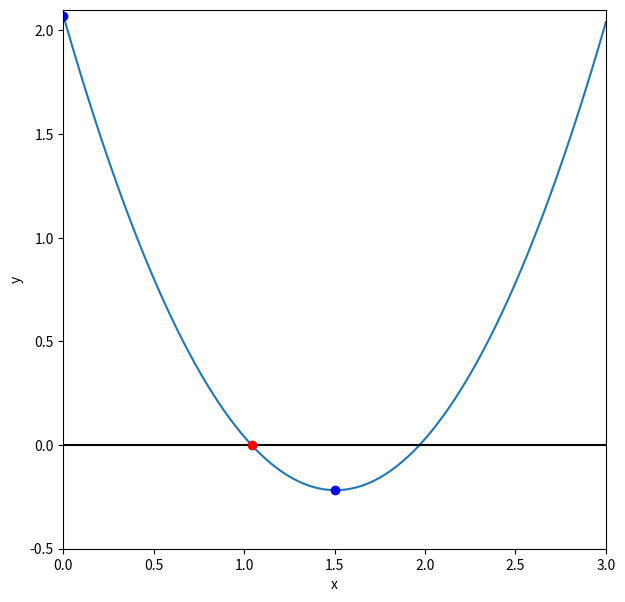

The script that saved this image:
%matplotlib inline
import numpy as np
import matplotlib.pyplot as plt

def function_for_roots(x):
    a = 1.01
    b = -3.04
    c = 2.07
    return a*x**2 + b*x + c #get the roots of ax^2 + bx + c 

def check_initial_values(f, x_min, x_max, tol):
    
    #check our initial guesses
    y_min = f(x_min)
    y_max = f(x_max)
    
    #check that x_min and x_max contain a zero crossing
    if(y_min*y_max>=0.0):
        print("No zero crossing found in the range = ",x_min,x_max)
        s = "f(%f) = %f, f(%f) = %f" % (x_min,y_min,x_max,y_max)
        print(s)
        return 0
    
    # if x_min is a root, then return flag ==1
    if(np.fabs(y_min)<tol):
        return 1
    
    #if x_max is a root, then return flag == 2
    if(np.fabs(y_max)<tol):
        return 2
    
    #if we reach this point, the bracket is valid
    #and we will return 3
    return 3

def bisection_root_finding(f, x_min_start, x_max_start, tol):
    
    #this function uses bisection search to find a root
    
    x_min = x_min_start #minimum x in bracket
    x_max = x_max_start #maximum x in bracket
    x_mid = 0.0         #mid point
    
    y_min = f(x_min)    #function value at x_min
    y_max = f(x_max)    #function value at x_max
    y_mid = 0.0         #function value at midpoint
    
    imax = 10000  #set a maximum number of iterations
    i = 0
    
    #check initial values
    flag = check_initial_values(f,x_min,x_max,tol)
    if(flag==0):
        print("Error in bisection_root_finding().")
        raise ValueError('Initial values invalid',x_min,x_max)
    elif(flag==1):
        #lucky guess
        return x_min
    elif(flag==2):
        #another lucky guess
        return x_max
    
    #if we reach here,then we need to conduct the search
    
    #set a flag
    flag = 1
    
    #enter a while loop
    while(flag):
        x_mid = 0.5*(x_min+x_max) #mid point
        y_mid = f(x_mid)          #function value at x_mid
        
        #check if x_mid is a root
        if(np.fabs(y_mid)<tol):
            flag = 0
        else:
            #x_mid is not a root
            
            #if the product of the function at the midpoint
            #and at one of the end points is greater than
            #zerp, replace this end point
            if(f(x_min)*f(x_mid)>0):
                #replace x_min with x_mid
                x_min = x_mid
            else:
                #replace x_max with x_mid
                x_max = x_mid
                
        #print out the iteration
        print(x_min,f(x_min),x_max,f(x_max))
        
        #count the iteration
        i += 1
        if(flag==0):
            print("It takes %i iterations to converge." % i)
        
        #if we have exceeded the max number
        #of iterations, exit
        if(i>=imax):
            print("Exceeded max number of iterations = ",i)
            s = "Min bracket f(%f) = %f" % (x_min,f(x_min))
            print(s)
            s = "Max bracket f(%f) = %f" % (x_max,f(x_max))
            print(s)
            s = "Mid bracket f(%f) = %f" % (x_mid,f(x_mid))
            print(s)
            raise StopIteration('Stopping iterations after ',i)
                      
    #outside the while loop here
    #we are done!
    return x_mid

x_min = 0.0
x_max = 1.5
tolerance = 1.0e-6

#print the initial guess
print(x_min,function_for_roots(x_min))
print(x_max,function_for_roots(x_max))

#perform the search
x_root = bisection_root_finding(function_for_roots,x_min,x_max,tolerance)
y_root = function_for_roots(x_root)

s = "Root found with y(%f) = %f" % (x_root,y_root)
print(s)

a = 1.01
b = -3.04
c = 2.07

point_values = [x_min,x_max]

x = np.linspace(0,3,1000)
y = a*x**2 + b*x + c
z = 0

fig = plt.figure(figsize=(7,7))

plt.plot(x,y)
plt.axhline(y=0, color = "black")
plt.plot(x_min,function_for_roots(x_min), 'bo')
plt.plot(x_max,function_for_roots(x_max), 'bo')
plt.plot(x_root,y_root, 'ro')

plt.xlabel('x')
plt.ylabel('y')
plt.xlim([0,3])
plt.ylim([-0.5,2.1])
plt.show()

